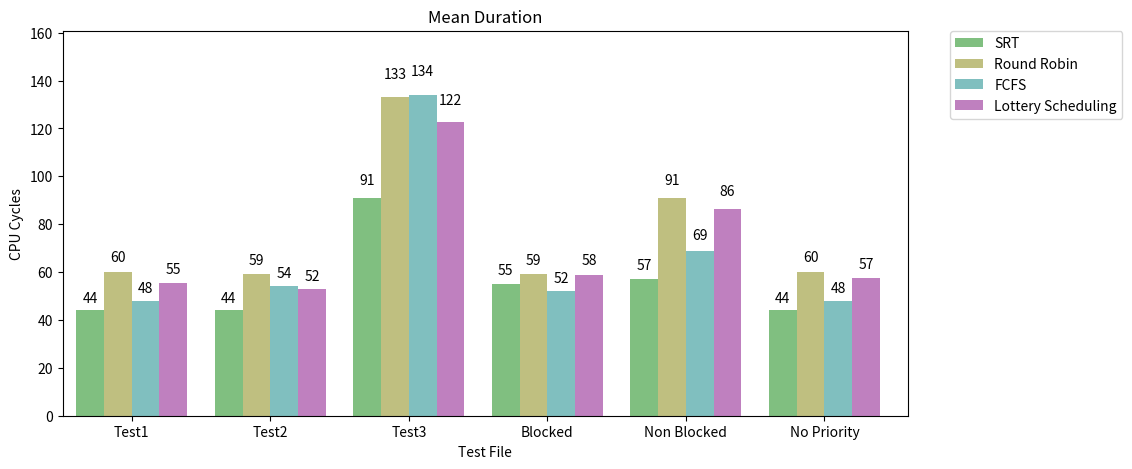
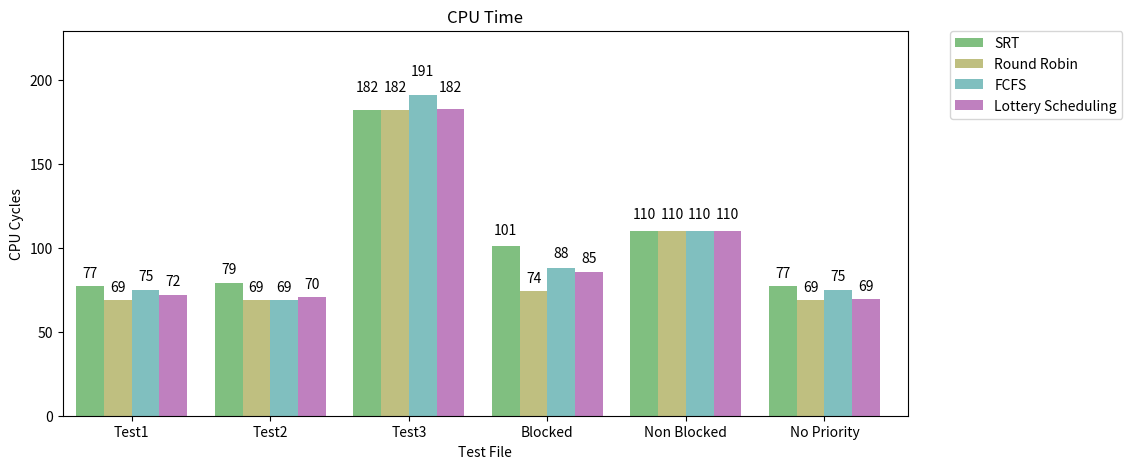
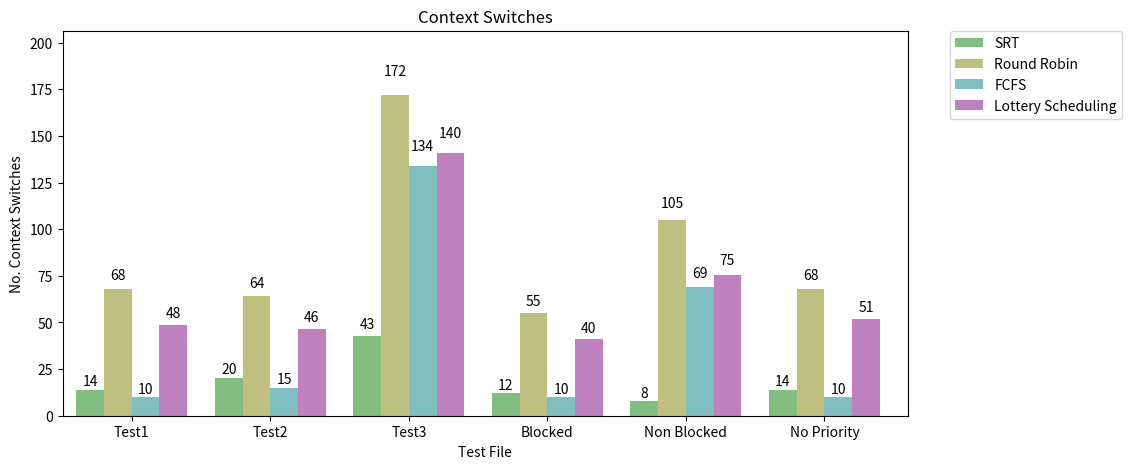
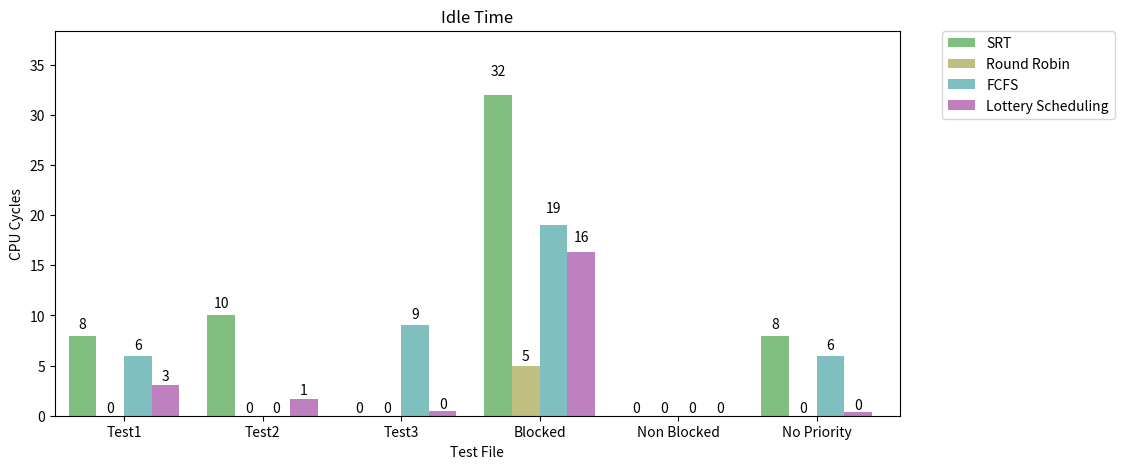
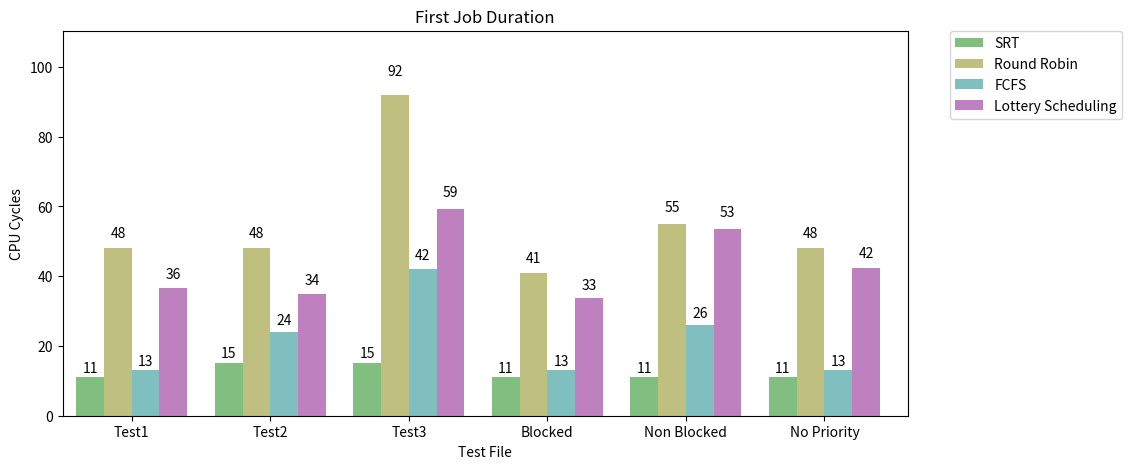
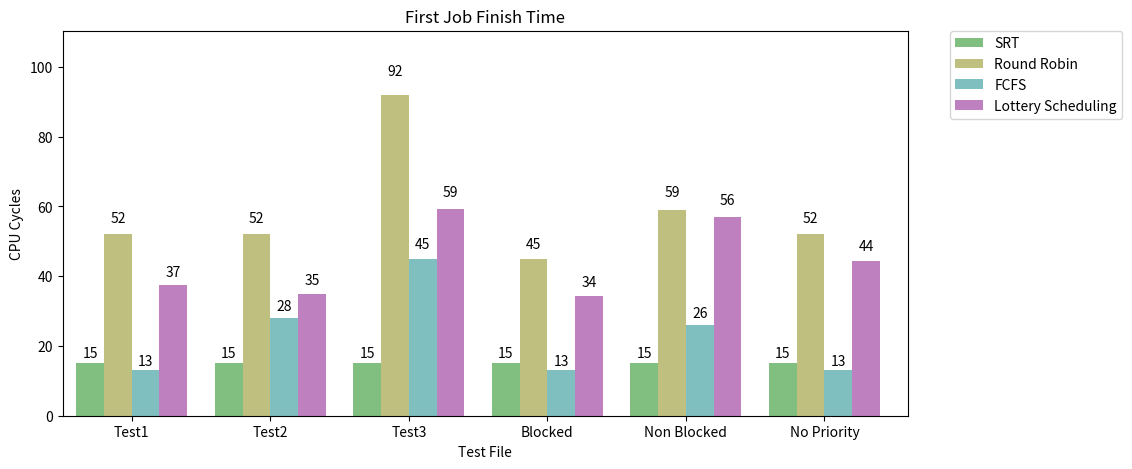
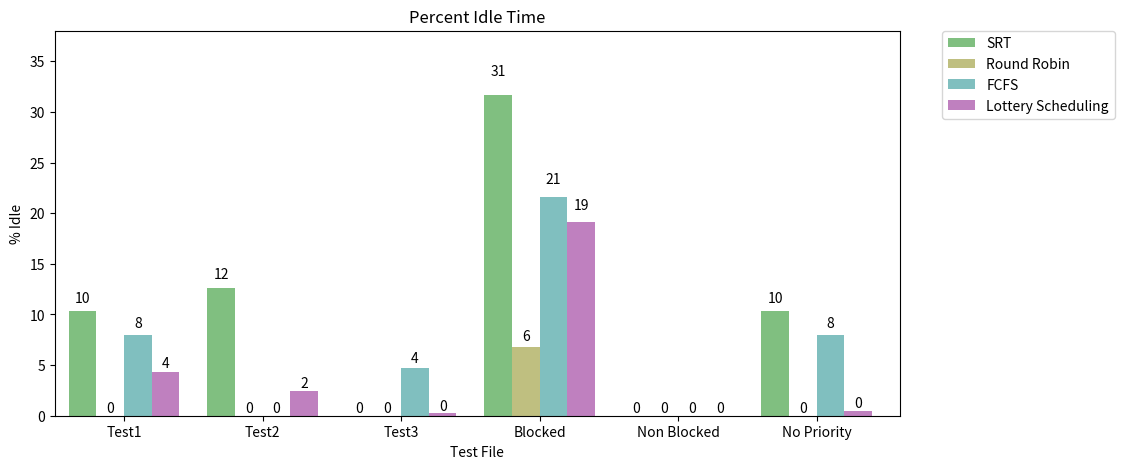

Here is the Python script that generated these plots, in order:
import matplotlib.pyplot as plt
import numpy as np


def autolabel(ax, rects):
    # attach some text labels
    for rect in rects:
        height = rect.get_height()
        ax.text(rect.get_x()+rect.get_width()/2., 1.05*height, '%d'%int(height),
                ha='center', va='bottom')

def makeBars(ax, data, offset, width, color, increment):
	return ax.bar(np.arange(len(data))*offset + increment, data, bottom=0, width=width, align='edge', color=color)

def makeplot(allData, title, y_label):
	colours = [(.5, .75, 0.5, 1), (.75, .75, 0.5, 1), (.5, .75, 0.75, 1), (.75, .5, 0.75, 1)]
	names = ['SRT', 'Round Robin',  'FCFS', 'Lottery Scheduling']
	test_names = ['Test1', 'Test2', 'Test3', 'Blocked', 'Non Blocked', 'No Priority']

	num_algorithms = len(names)
	num_tests= len(test_names)

	fig = plt.figure(figsize=(13,5))
	ax = fig.add_subplot(111)
	width = 0.8

	ax.set_xlim((-width/2, len(allData)))
	ax.set_ylim(ymin=0, ymax=max(allData) + max(allData)*0.2)

	allRects = []
	for i in range(num_algorithms):
		row_data = allData[i::num_algorithms]
		rects = makeBars(ax, row_data, num_algorithms, width, colours[i], width*i)
		allRects.append(rects)
		autolabel(ax, rects)

	ticks = [i*(5*width) + (width*2) for i in range(num_tests)]
	ax.set_xticks(ticks)

	xtickNames = ax.set_xticklabels(test_names)
	plt.setp(xtickNames, rotation=0, fontsize=10)

	ax.legend(allRects, names, bbox_to_anchor=(1.05, 1), loc=2, borderaxespad=0.)

	ax.set_xlabel('Test File')
	ax.set_ylabel(y_label)
	ax.set_title(title)
	fig.subplots_adjust(left=0.1, right=0.75) 
	plt.show()


#Duration test data
test1_dur = [44,60,48,55.3716]
test2_dur = [44,59,54,52.7515]
test3_dur = [91,133,134,122.587]
blocked_dur = [55,59,52,58.8708]
no_blocked_dur = [57,91,69,86.48]
no_prior_dur = [44,60,48,57.3909]

allDurData = test1_dur+test2_dur+test3_dur+blocked_dur+no_blocked_dur+no_prior_dur

#CPU Time test data
test1_cpu = [77,69,75,72.0944]
test2_cpu = [79,69,69,70.7122]
test3_cpu = [182,182,191,182.4386]
blocked_cpu = [101,74,88,85.2827]
no_blocked_cpu = [110,110,110,110.0]
no_prior_cpu = [77,69,75,69.3216]

allCPUData = test1_cpu+test2_cpu+test3_cpu+blocked_cpu+no_blocked_cpu+no_prior_cpu

#Conext Swtiches test data
test1_ctext = [14,68,10,48.519]
test2_ctext = [20,64,15,46.4977]
test3_ctext = [43,172,134,140.783]
blocked_ctext = [12,55,10,40.9669]
no_blocked_ctext = [8,105,69,75.6119]
no_prior_ctext = [14,68,10,51.6611]

allCtextData = test1_ctext+test2_ctext+test3_ctext+blocked_ctext+no_blocked_ctext+no_prior_ctext

#Idle time test data
test1_idle = [8,0,6,3.0944]
test2_idle = [10,0,0,1.7122]
test3_idle = [0,0,9,0.4386]
blocked_idle = [32,5,19,16.2827]
no_blocked_idle = [0,0,0,0]
no_prior_idle = [8,0,6,0.3216]

allIdleData = test1_idle+test2_idle+test3_idle+blocked_idle+no_blocked_idle+no_prior_idle

#First Job Finish Duration
test1_fst = [11,48,13,36.6029]
test2_fst = [15,48,24,34.9245]
test3_fst = [15,92,42,59.2018]
blocked_fst = [11,41,13,33.7594]
no_blocked_fst = [11,55,26,53.5286]
no_prior_fst = [11,48,13,42.3337]

allFstData = test1_fst+test2_fst+test3_fst+blocked_fst+no_blocked_fst+no_prior_fst

#First Job Finish Time (CPU Cycles)
test1_fst_finish = [15,52,13,37.3673]
test2_fst_finish = [15,52,28,35.0173]
test3_fst_finish = [15,92,45,59.2033]
blocked_fst_finish = [15,45,13,34.4534]
no_blocked_fst_finish = [15,59,26,56.9598]
no_prior_fst_finish = [15,52,13,44.2713]

allFstFinishData = test1_fst_finish+test2_fst_finish+test3_fst_finish+blocked_fst_finish+no_blocked_fst_finish+no_prior_fst_finish

makeplot(allDurData, "Mean Duration", "CPU Cycles")
makeplot(allCPUData, "CPU Time", "CPU Cycles")
makeplot(allCtextData, "Context Switches", "No. Context Switches")
makeplot(allIdleData, "Idle Time", "CPU Cycles")
makeplot(allFstData, "First Job Duration", "CPU Cycles")
makeplot(allFstFinishData, "First Job Finish Time", "CPU Cycles");

def makePercentages(lst1, lst2):
	percent = []
	for i in range(len(lst1)):
		percent.append(float(lst1[i])/float(lst2[i]) *100)	

	return percent

test1_idleper = makePercentages(test1_idle, test1_cpu)
test2_idleper = makePercentages(test2_idle, test2_cpu)
test3_idleper = makePercentages(test3_idle, test3_cpu)
blocked_idleper = makePercentages(blocked_idle, blocked_cpu)
no_blocked_idleper = makePercentages(no_blocked_idle, no_blocked_cpu)
no_prior_idleper = makePercentages(no_prior_idle, no_prior_cpu)

allIdleperData = test1_idleper+test2_idleper+test3_idleper+blocked_idleper+no_blocked_idleper+no_prior_idleper

makeplot(allIdleperData, "Percent Idle Time", "% Idle")

